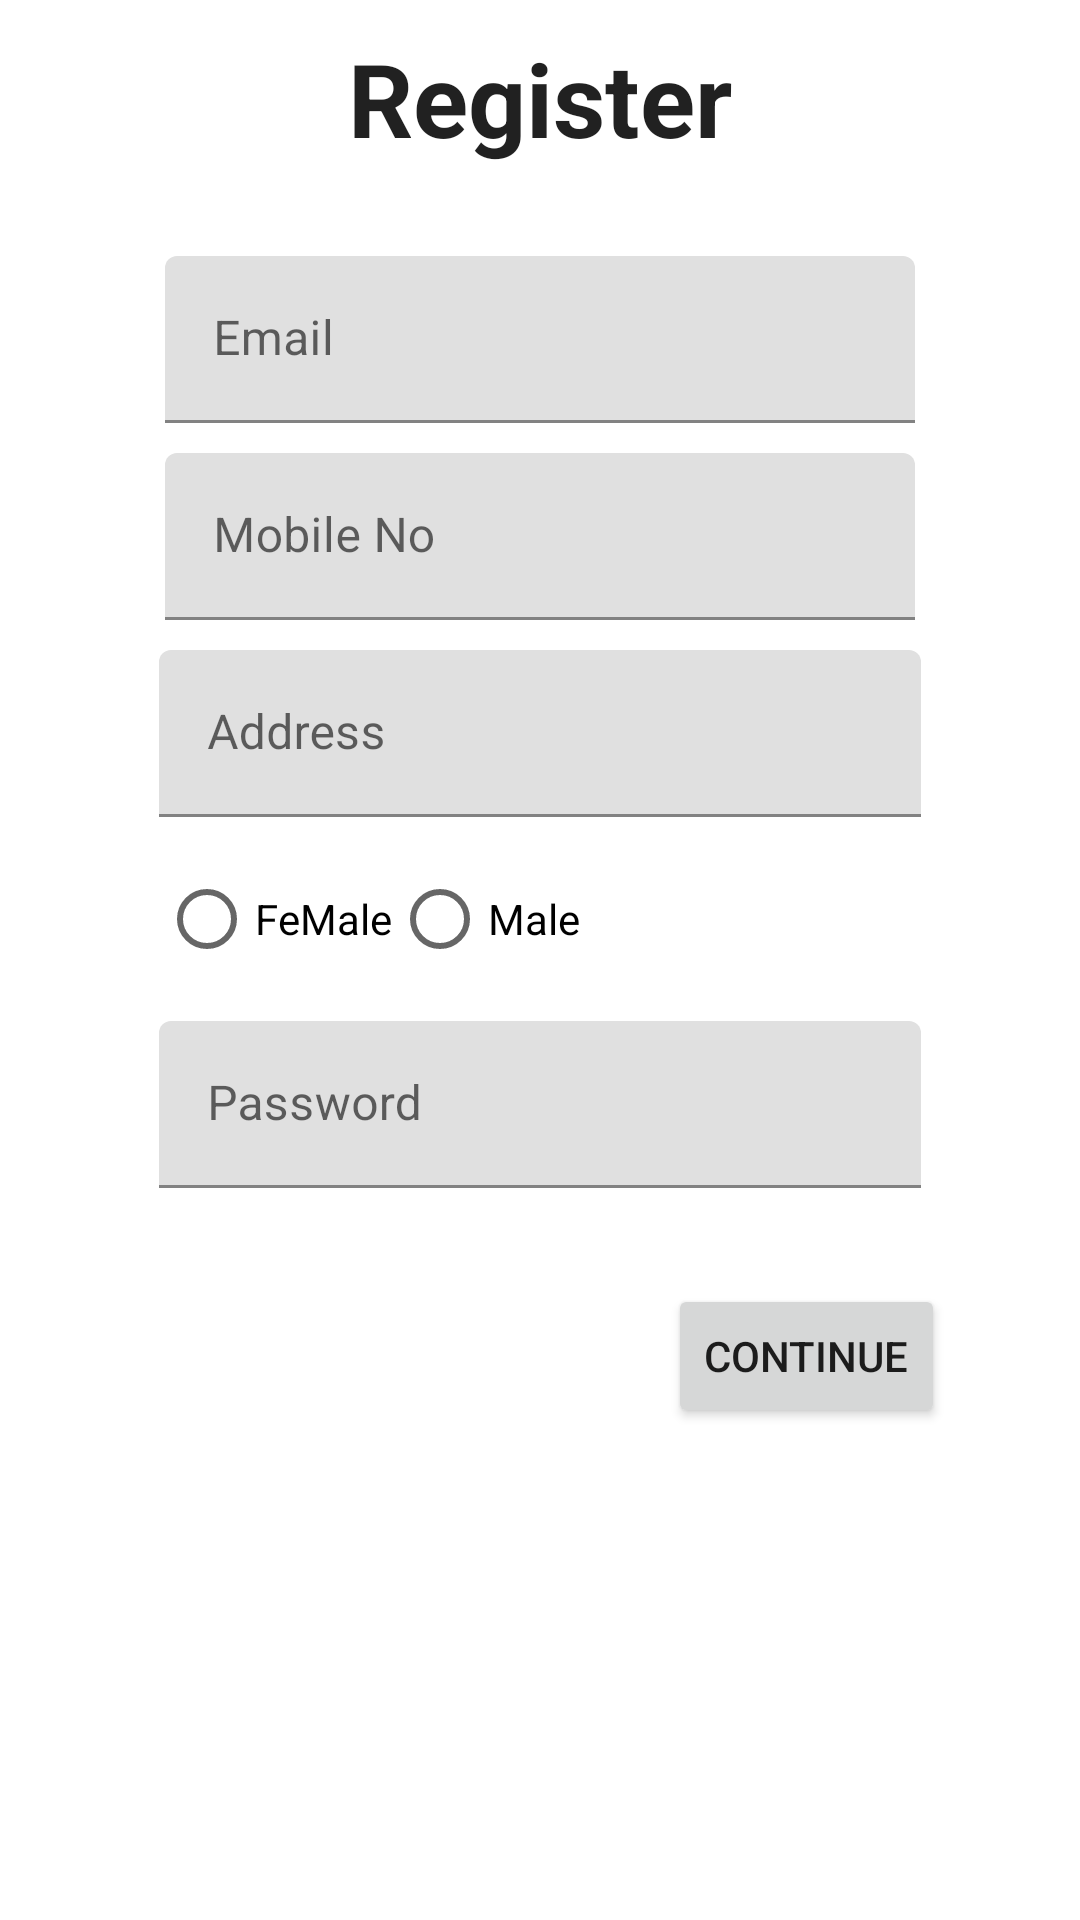

Layout XML and referenced resources for this Android screen:
<!-- AndroidManifest.xml: application theme Theme.OrderIt -->
<!-- res/layout/fragment_register_page.xml -->
<?xml version="1.0" encoding="utf-8"?>
<FrameLayout xmlns:android="http://schemas.android.com/apk/res/android"
    xmlns:app="http://schemas.android.com/apk/res-auto"
    xmlns:tools="http://schemas.android.com/tools"
    android:layout_width="match_parent"
    android:layout_height="match_parent"
    tools:context="fragments.register_page">

    <androidx.constraintlayout.widget.ConstraintLayout
        android:layout_width="match_parent"
        android:layout_height="wrap_content">

        <com.google.android.material.textview.MaterialTextView
            android:id="@+id/textView"
            android:layout_width="200dp"
            android:layout_height="wrap_content"
            android:layout_marginTop="10dp"
            android:text="Register"
            android:textAlignment="center"
            android:textAppearance="@style/TextAppearance.AppCompat.Large"
            android:textSize="34sp"
            android:textStyle="bold"
            app:layout_constraintEnd_toEndOf="parent"
            app:layout_constraintStart_toStartOf="parent"
            app:layout_constraintTop_toTopOf="parent" />

        <com.google.android.material.textfield.TextInputLayout
            android:id="@+id/user_name"
            android:layout_width="0dp"
            android:layout_height="wrap_content"
            android:layout_marginStart="55dp"
            android:layout_marginTop="30dp"
            android:layout_marginEnd="55dp"
            android:hint="@string/shr_hint_username"
            app:layout_constraintEnd_toEndOf="parent"
            app:layout_constraintStart_toStartOf="parent"
            app:layout_constraintTop_toBottomOf="@+id/textView">

            <com.google.android.material.textfield.TextInputEditText
                android:id="@+id/user_name_et"
                android:layout_width="match_parent"
                android:layout_height="wrap_content"
                tools:ignore="SpeakableTextPresentCheck" />
        </com.google.android.material.textfield.TextInputLayout>


        <com.google.android.material.textfield.TextInputLayout
            android:id="@+id/user_mobile"
            android:layout_width="0dp"
            android:layout_height="wrap_content"
            android:layout_marginStart="55dp"
            android:layout_marginTop="10dp"
            android:layout_marginEnd="55dp"
            android:hint="@string/shr_hint_mobileNo"
            app:layout_constraintEnd_toEndOf="parent"
            app:layout_constraintStart_toStartOf="parent"
            app:layout_constraintTop_toBottomOf="@+id/user_name">

            <com.google.android.material.textfield.TextInputEditText
                android:id="@+id/user_mobile_et"
                android:layout_width="match_parent"
                android:layout_height="wrap_content"
                tools:ignore="SpeakableTextPresentCheck" />
        </com.google.android.material.textfield.TextInputLayout>

        <com.google.android.material.textfield.TextInputLayout
            android:id="@+id/password"
            android:layout_width="0dp"
            android:layout_height="wrap_content"
            android:layout_marginStart="53dp"
            android:layout_marginTop="10dp"
            android:layout_marginEnd="53dp"
            android:hint="Password"
            android:inputType="textPassword"
            app:layout_constraintEnd_toEndOf="parent"
            app:layout_constraintStart_toStartOf="parent"
            app:layout_constraintTop_toBottomOf="@+id/gender">


            <com.google.android.material.textfield.TextInputEditText
                android:id="@+id/user_pass_et"
                android:layout_width="match_parent"
                android:layout_height="wrap_content"
                tools:ignore="TouchTargetSizeCheck,SpeakableTextPresentCheck" />
        </com.google.android.material.textfield.TextInputLayout>

        <Button
            android:id="@+id/create_button"
            android:layout_width="wrap_content"
            android:layout_height="wrap_content"
            android:layout_marginTop="32dp"
            android:text="continue"
            app:layout_constraintBottom_toBottomOf="parent"
            app:layout_constraintEnd_toEndOf="parent"
            app:layout_constraintHorizontal_bias="0.832"
            app:layout_constraintStart_toStartOf="parent"
            app:layout_constraintTop_toBottomOf="@+id/password"
            app:layout_constraintVertical_bias="0.062" />


        <RadioGroup
            android:id="@+id/gender"
            android:layout_width="0dp"
            android:layout_height="wrap_content"
            android:layout_marginTop="10dp"
            android:baselineAligned="false"
            android:hint="@string/shr_hint_gender"
            android:orientation="horizontal"
            app:flow_verticalAlign="baseline"
            app:layout_constraintEnd_toEndOf="@+id/password"
            app:layout_constraintHorizontal_bias="0.0"
            app:layout_constraintStart_toStartOf="@+id/password"
            app:layout_constraintTop_toBottomOf="@+id/textInputLayout5">

            <RadioButton
                android:id="@+id/female"
                android:layout_width="wrap_content"
                android:layout_height="wrap_content"
                android:text="FeMale"
                tools:ignore="TouchTargetSizeCheck"
                tools:layout_editor_absoluteX="142dp"
                tools:layout_editor_absoluteY="386dp" />

            <RadioButton
                android:id="@+id/male"
                android:layout_width="wrap_content"
                android:layout_height="wrap_content"
                android:text="Male"
                tools:ignore="TouchTargetSizeCheck"
                tools:layout_editor_absoluteX="142dp"
                tools:layout_editor_absoluteY="386dp" />
        </RadioGroup>

        <com.google.android.material.textfield.TextInputLayout
            android:id="@+id/textInputLayout5"
            android:layout_width="0dp"
            android:layout_height="wrap_content"
            android:layout_marginTop="10dp"
            android:hint="@string/shr_hint_address"
            app:layout_constraintEnd_toEndOf="@+id/gender"
            app:layout_constraintStart_toStartOf="@+id/gender"
            app:layout_constraintTop_toBottomOf="@+id/user_mobile">

            <com.google.android.material.textfield.TextInputEditText
                android:id="@+id/user_address_et"
                android:layout_width="match_parent"
                android:layout_height="wrap_content"
                tools:ignore="TouchTargetSizeCheck,SpeakableTextPresentCheck" />
        </com.google.android.material.textfield.TextInputLayout>


    </androidx.constraintlayout.widget.ConstraintLayout>

</FrameLayout>
<!-- resources referenced by this layout -->
<resources>
  <string name="shr_hint_address">Address</string>
  <string name="shr_hint_gender">Gender</string>
  <string name="shr_hint_mobileNo">Mobile No</string>
  <string name="shr_hint_username">Email</string>
  <style name="Theme.OrderIt" parent="Theme.MaterialComponents.DayNight.NoActionBar">
          
          <item name="colorPrimary">#FF1744</item>
          <item name="colorPrimaryVariant">#00E5FF</item>
          <item name="colorOnPrimary">@color/white</item>
          
          <item name="colorSecondary">@color/teal_200</item>
          <item name="colorSecondaryVariant">@color/teal_700</item>
          <item name="colorOnSecondary">@color/black</item>
          
          <item name="android:statusBarColor" tools:targetApi="l">?attr/colorPrimaryVariant</item>
          
  
      </style>
  <!-- not gathered from this repository: default colours our renderer supplied (Android Studio template values) -->
  <color name="teal_200">#FF03DAC5</color>
  <color name="teal_700">#FF018786</color>
  <color name="black">#FF000000</color>
  <color name="white">#FFFFFFFF</color>
</resources>
